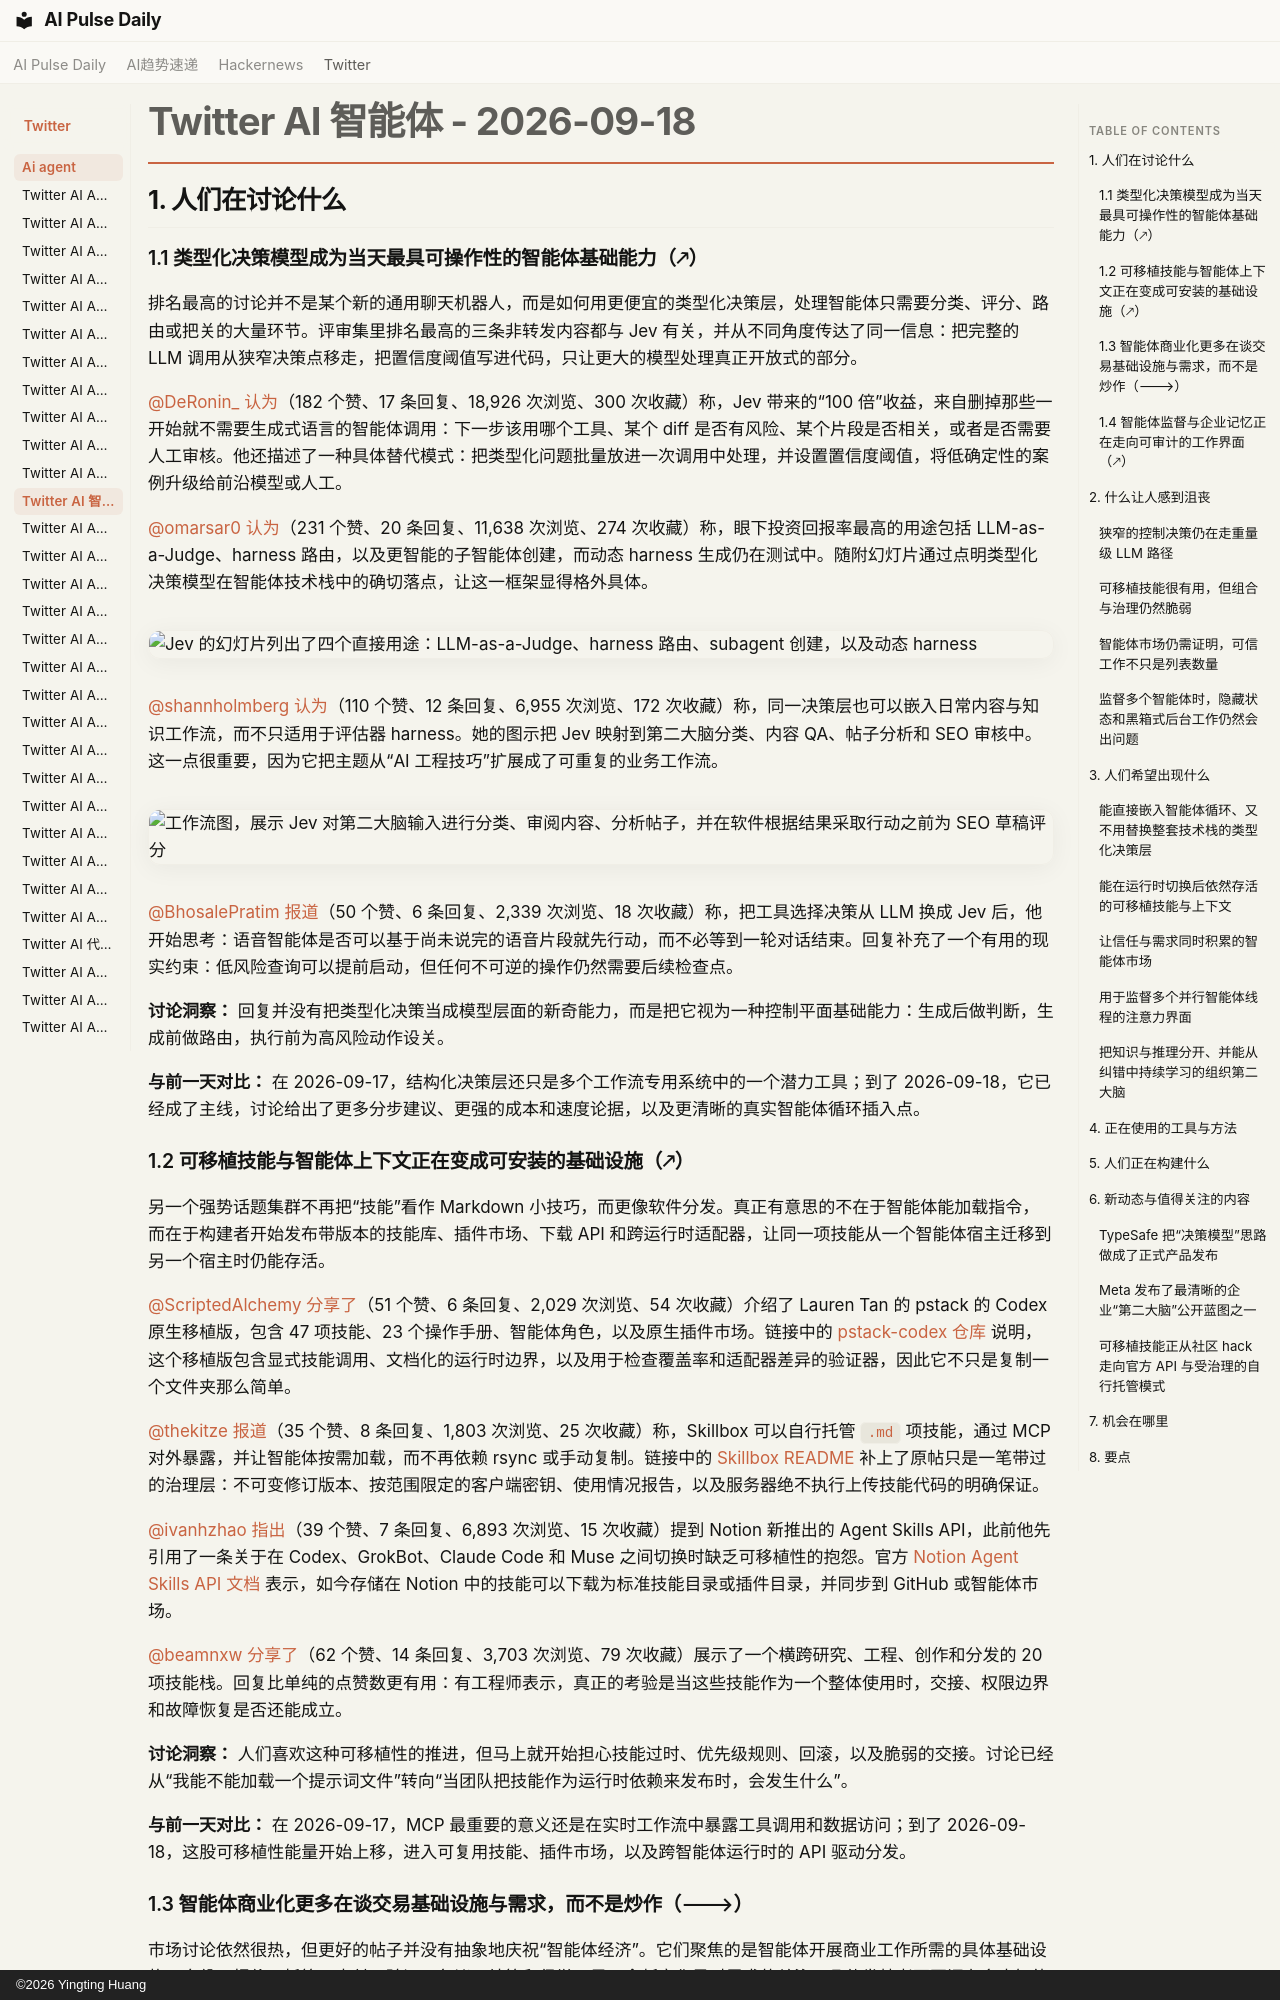

repository: vibewatch/vibewatch.github.io · page: twitter/ai-agent/2026-09-18.zh/index.html · generator: mkdocs · copyright: ©2026 Yingting Huang

# Twitter AI 智能体 - 2026-09-18

## 1. 人们在讨论什么

### 1.1 类型化决策模型成为当天最具可操作性的智能体基础能力（🡕）
排名最高的讨论并不是某个新的通用聊天机器人，而是如何用更便宜的类型化决策层，处理智能体只需要分类、评分、路由或把关的大量环节。评审集里排名最高的三条非转发内容都与 Jev 有关，并从不同角度传达了同一信息：把完整的 LLM 调用从狭窄决策点移走，把置信度阈值写进代码，只让更大的模型处理真正开放式的部分。

[@DeRonin_](https://x.com/DeRonin_) [认为](https://x.com/DeRonin_/status/2100917158922387537)（182 个赞、17 条回复、18,926 次浏览、300 次收藏）称，Jev 带来的“100 倍”收益，来自删掉那些一开始就不需要生成式语言的智能体调用：下一步该用哪个工具、某个 diff 是否有风险、某个片段是否相关，或者是否需要人工审核。他还描述了一种具体替代模式：把类型化问题批量放进一次调用中处理，并设置置信度阈值，将低确定性的案例升级给前沿模型或人工。

[@omarsar0](https://x.com/omarsar0) [认为](https://x.com/omarsar0/status/2100693601021997193)（231 个赞、20 条回复、11,638 次浏览、274 次收藏）称，眼下投资回报率最高的用途包括 LLM-as-a-Judge、harness 路由，以及更智能的子智能体创建，而动态 harness 生成仍在测试中。随附幻灯片通过点明类型化决策模型在智能体技术栈中的确切落点，让这一框架显得格外具体。

![Jev 的幻灯片列出了四个直接用途：LLM-as-a-Judge、harness 路由、subagent 创建，以及动态 harness](https://pbs.twimg.com/media/HScpisJbEAAMxZb.jpg)

[@shannholmberg](https://x.com/shannholmberg) [认为](https://x.com/shannholmberg/status/2100979911825789393)（110 个赞、12 条回复、6,955 次浏览、172 次收藏）称，同一决策层也可以嵌入日常内容与知识工作流，而不只适用于评估器 harness。她的图示把 Jev 映射到第二大脑分类、内容 QA、帖子分析和 SEO 审核中。这一点很重要，因为它把主题从“AI 工程技巧”扩展成了可重复的业务工作流。

![工作流图，展示 Jev 对第二大脑输入进行分类、审阅内容、分析帖子，并在软件根据结果采取行动之前为 SEO 草稿评分](https://pbs.twimg.com/media/HSguGFLakAAUlqM.jpg)

[@BhosalePratim](https://x.com/BhosalePratim) [报道](https://x.com/BhosalePratim/status/2100986774742765991)（50 个赞、6 条回复、2,339 次浏览、18 次收藏）称，把工具选择决策从 LLM 换成 Jev 后，他开始思考：语音智能体是否可以基于尚未说完的语音片段就先行动，而不必等到一轮对话结束。回复补充了一个有用的现实约束：低风险查询可以提前启动，但任何不可逆的操作仍然需要后续检查点。

**讨论洞察：** 回复并没有把类型化决策当成模型层面的新奇能力，而是把它视为一种控制平面基础能力：生成后做判断，生成前做路由，执行前为高风险动作设关。

**与前一天对比：** 在 2026-09-17，结构化决策层还只是多个工作流专用系统中的一个潜力工具；到了 2026-09-18，它已经成了主线，讨论给出了更多分步建议、更强的成本和速度论据，以及更清晰的真实智能体循环插入点。

### 1.2 可移植技能与智能体上下文正在变成可安装的基础设施（🡕）
另一个强势话题集群不再把“技能”看作 Markdown 小技巧，而更像软件分发。真正有意思的不在于智能体能加载指令，而在于构建者开始发布带版本的技能库、插件市场、下载 API 和跨运行时适配器，让同一项技能从一个智能体宿主迁移到另一个宿主时仍能存活。

[@ScriptedAlchemy](https://x.com/ScriptedAlchemy) [分享了](https://x.com/ScriptedAlchemy/status/2100744550302265475)（51 个赞、6 条回复、2,029 次浏览、54 次收藏）介绍了 Lauren Tan 的 pstack 的 Codex 原生移植版，包含 47 项技能、23 个操作手册、智能体角色，以及原生插件市场。链接中的 [pstack-codex 仓库](https://github.com/ScriptedAlchemy/pstack-codex) 说明，这个移植版包含显式技能调用、文档化的运行时边界，以及用于检查覆盖率和适配器差异的验证器，因此它不只是复制一个文件夹那么简单。

[@thekitze](https://x.com/thekitze) [报道](https://x.com/thekitze/status/2100933861349965882)（35 个赞、8 条回复、1,803 次浏览、25 次收藏）称，Skillbox 可以自行托管 `.md` 项技能，通过 MCP 对外暴露，并让智能体按需加载，而不再依赖 rsync 或手动复制。链接中的 [Skillbox README](https://github.com/kitze/skillbox/tree/main/) 补上了原帖只是一笔带过的治理层：不可变修订版本、按范围限定的客户端密钥、使用情况报告，以及服务器绝不执行上传技能代码的明确保证。

[@ivanhzhao](https://x.com/ivanhzhao) [指出](https://x.com/ivanhzhao/status/2101044344891318510)（39 个赞、7 条回复、6,893 次浏览、15 次收藏）提到 Notion 新推出的 Agent Skills API，此前他先引用了一条关于在 Codex、GrokBot、Claude Code 和 Muse 之间切换时缺乏可移植性的抱怨。官方 [Notion Agent Skills API 文档](https://developers.notion.com/guides/agent-skills/overview) 表示，如今存储在 Notion 中的技能可以下载为标准技能目录或插件目录，并同步到 GitHub 或智能体市场。

[@beamnxw](https://x.com/beamnxw) [分享了](https://x.com/beamnxw/status/2100967660703908072)（62 个赞、14 条回复、3,703 次浏览、79 次收藏）展示了一个横跨研究、工程、创作和分发的 20 项技能栈。回复比单纯的点赞数更有用：有工程师表示，真正的考验是当这些技能作为一个整体使用时，交接、权限边界和故障恢复是否还能成立。

**讨论洞察：** 人们喜欢这种可移植性的推进，但马上就开始担心技能过时、优先级规则、回滚，以及脆弱的交接。讨论已经从“我能不能加载一个提示词文件”转向“当团队把技能作为运行时依赖来发布时，会发生什么”。

**与前一天对比：** 在 2026-09-17，MCP 最重要的意义还是在实时工作流中暴露工具调用和数据访问；到了 2026-09-18，这股可移植性能量开始上移，进入可复用技能、插件市场，以及跨智能体运行时的 API 驱动分发。
